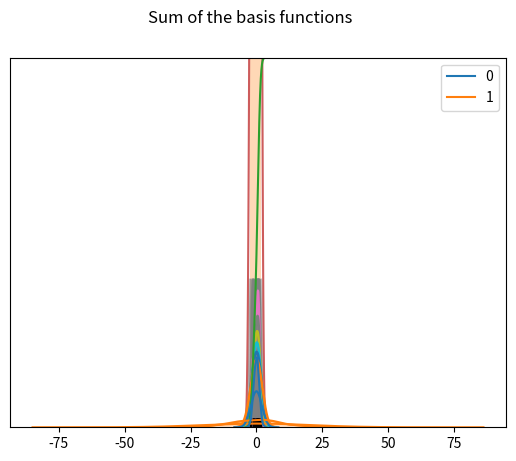

Here is the Python script that generated this plot: (Note: this script raises an exception after producing the figure.)
#!/usr/bin/env python3
# -*- coding: utf-8 -*-
"""
Created on Wed Feb  5 23:46:37 2020

[redacted]
"""
import numpy as np
from numpy.random import randn
import pandas as pd

# stats library
from scipy import stats

# plotting modules and libraries
import matplotlib as mpl
import matplotlib.pyplot as plt
import seaborn as sns


dataset = randn(25)

sns.rugplot(dataset)
plt.ylim(0,0.02)

# counts number of ticks per bin
plt.hist(dataset,alpha=0.3)
sns.rugplot(dataset)

sns.rugplot(dataset)
x_min = dataset.min() - 2
x_max = dataset.max() + 2

# 100 equally spaced points fom min to max
x_axis = np.linspace(x_min, x_max, 100)

# bandwidth estimation
bandwidth = ((4 * dataset.std()**5) / (3*len(dataset))) ** 0.2 

kernel_list = []

for data_point in dataset:
    #create a kernel for each point an append it to the kernal_list
    kernel = stats.norm(data_point, bandwidth).pdf(x_axis)
    kernel_list.append(kernel)
    
    # Scale for plotting
    kernel = kernel / kernel.max()
    kernel = kernel * 0.4
    
    plt.plot(x_axis, kernel, color='gray', alpha=0.5)

plt.ylim(0,1)

# kernel density estimation will be the sum
sum_of_kde = np.sum(kernel_list, axis=0)
fig = plt.plot(x_axis, sum_of_kde, color='indianred')
sns.rugplot(dataset)
plt.yticks([])
plt.suptitle("Sum of the basis functions")


sns.kdeplot(dataset)
sns.rugplot(dataset, color="black")
for bw in np.arange(0.5,2,0.25):
    sns.kdeplot(dataset, bw=bw, lw=1.8, label=bw)
    
    


kernel_options = ['biw', 'cos', 'epa', 'gau', 'tri', 'triw']

for kern in kernel_options:
    sns.kdeplot(dataset, kernel=kern, shade=True)
    

sns.kdeplot(dataset, cumulative=True)

# multivariate density

mean = [0,0]

cov = [[1,0],[0,100]]

ds = np.random.multivariate_normal(mean, cov, 1000)

dframe = pd.DataFrame(ds, columns=['X', 'Y'])
sns.kdeplot(ds, shade=True)

sns.kdeplot(ds, bw=bw)

sns.kdeplot(ds, bw='silverman')
    
# kde joint polot
sns.jointplot('X','Y', dframe, kind='kde')    
    
    
    
    
    
    
    